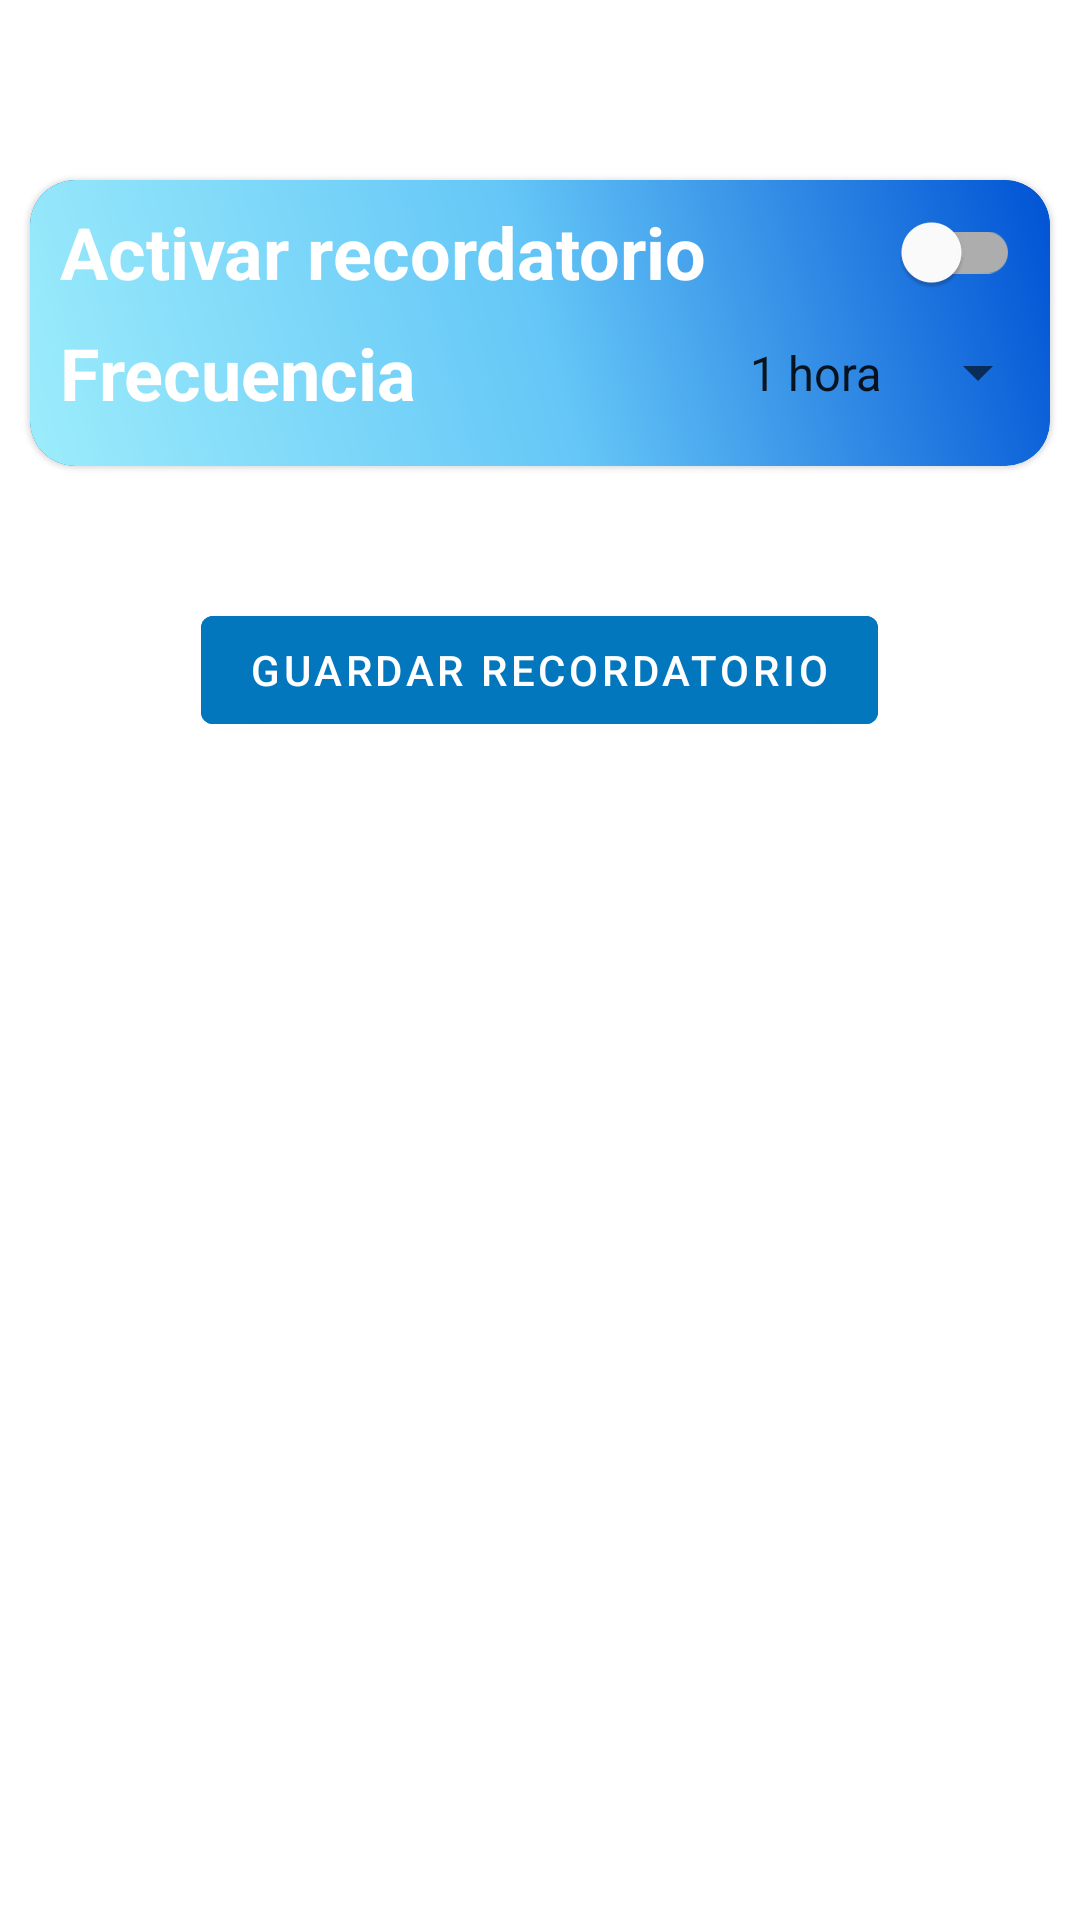

Layout XML and referenced resources for this Android screen:
<!-- AndroidManifest.xml: application theme Theme.ProyectoVigHealth -->
<!-- res/layout/activity_hidratacion.xml -->
<?xml version="1.0" encoding="utf-8"?>
<androidx.constraintlayout.widget.ConstraintLayout xmlns:android="http://schemas.android.com/apk/res/android"
    xmlns:app="http://schemas.android.com/apk/res-auto"
    xmlns:tools="http://schemas.android.com/tools"
    android:layout_width="match_parent"
    android:layout_height="match_parent"
    tools:context=".HidratacionActivity">


    <com.google.android.material.card.MaterialCardView
        android:id="@+id/materialCardView"
        android:layout_width="match_parent"
        android:layout_height="wrap_content"
        android:layout_marginStart="10sp"
        android:layout_marginTop="60sp"
        android:layout_marginEnd="10sp"
        app:cardBackgroundColor="@color/waterBlue"
        app:cardCornerRadius="15sp"
        app:layout_constraintEnd_toEndOf="parent"
        app:layout_constraintStart_toStartOf="parent"
        app:layout_constraintTop_toTopOf="parent">

        <LinearLayout
            android:layout_width="match_parent"
            android:layout_height="wrap_content"
            android:orientation="vertical"
            android:background="@drawable/bluegradient">

            <com.google.android.material.switchmaterial.SwitchMaterial
                android:id="@+id/swtRecorOn"
                android:layout_width="match_parent"
                android:layout_height="wrap_content"
                android:layout_marginStart="10sp"
                android:layout_marginEnd="10sp"
                android:text="@string/swtEstadoHid"
                android:textColor="@color/white"
                android:textSize="24sp"
                android:textStyle="bold" />

            <LinearLayout
                android:layout_width="match_parent"
                android:layout_height="wrap_content"
                android:orientation="horizontal">

                <com.google.android.material.textview.MaterialTextView
                    android:layout_width="wrap_content"
                    android:layout_height="wrap_content"
                    android:layout_marginStart="10sp"
                    android:layout_weight="1"
                    android:text="@string/tv_frecuencia_hid"
                    android:textColor="@color/white"
                    android:textSize="24sp"
                    android:textStyle="bold" />

                <Spinner
                    android:id="@+id/spnFrecuencia"
                    android:layout_width="wrap_content"
                    android:layout_height="match_parent"
                    android:layout_weight="1"
                    android:textAlignment="viewEnd"
                    android:entries="@array/frecuencia"
                    android:textSize="24sp" />


            </LinearLayout>

            <Space
                android:layout_width="match_parent"
                android:layout_height="15sp" />

        </LinearLayout>

    </com.google.android.material.card.MaterialCardView>

    <com.google.android.material.button.MaterialButton
        android:id="@+id/btnRecHidra"
        android:layout_width="wrap_content"
        android:layout_height="wrap_content"
        android:layout_marginTop="44dp"
        android:text="@string/btn_guardar_record_hid"
        android:textColor="@color/white"
        android:visibility="visible"
        android:enabled="true"
        android:backgroundTint="@color/waterBlue"
        app:layout_constraintEnd_toEndOf="parent"
        app:layout_constraintHorizontal_bias="0.498"
        app:layout_constraintStart_toStartOf="parent"
        app:layout_constraintTop_toBottomOf="@+id/materialCardView" />

    <com.google.android.material.button.MaterialButton
        android:id="@+id/btnModHidra"
        android:layout_width="wrap_content"
        android:layout_height="wrap_content"
        android:layout_marginTop="10sp"
        android:text="@string/btn_modificar_record_hid"
        android:textColor="@color/white"
        android:visibility="invisible"
        android:enabled="false"
        android:backgroundTint="@color/waterBlue"
        app:layout_constraintEnd_toEndOf="parent"
        app:layout_constraintHorizontal_bias="0.498"
        app:layout_constraintStart_toStartOf="parent"
        app:layout_constraintTop_toBottomOf="@+id/btnRecHidra" />

    <com.google.android.material.button.MaterialButton
        android:id="@+id/btnElimHidra"
        android:layout_width="wrap_content"
        android:layout_height="wrap_content"
        android:layout_marginTop="10sp"
        android:text="@string/btn_eliminar_record_hid"
        android:textColor="@color/white"
        android:visibility="invisible"
        android:enabled="false"
        android:backgroundTint="@color/waterBlue"
        app:layout_constraintEnd_toEndOf="parent"
        app:layout_constraintHorizontal_bias="0.498"
        app:layout_constraintStart_toStartOf="parent"
        app:layout_constraintTop_toBottomOf="@+id/btnModHidra" />


</androidx.constraintlayout.widget.ConstraintLayout>
<!-- resources referenced by this layout -->
<resources>
  <string-array name="frecuencia">
          <item>1 hora</item>
          <item>2 horas</item>
          <item>3 horas</item>
          <item>4 horas</item>
      </string-array>
  <color name="waterBlue">#0277bd</color>
  <color name="white">#FFFFFFFF</color>
  <!-- drawable bluegradient (drawable) -->
  <?xml version="1.0" encoding="utf-8"?>
  <shape xmlns:android="http://schemas.android.com/apk/res/android">
  <gradient
      android:startColor="@color/blueG1"
      android:centerColor="@color/blueG2"
      android:endColor="@color/blueG3"
      android:angle="45"/>
  
      <corners android:radius="15sp"/>
  </shape>
  <string name="btn_eliminar_record_hid">Eliminar recordatorio</string>
  <string name="btn_guardar_record_hid">Guardar recordatorio</string>
  <string name="btn_modificar_record_hid">Modificar recordatorio</string>
  <string name="swtEstadoHid">Activar recordatorio</string>
  <string name="tv_frecuencia_hid">Frecuencia</string>
  <style name="Theme.ProyectoVigHealth" parent="Theme.MaterialComponents.DayNight.DarkActionBar">
          
          <item name="colorPrimary">@color/purple_500</item>
          <item name="colorPrimaryVariant">@color/purple_700</item>
          <item name="colorOnPrimary">@color/white</item>
          
          <item name="colorSecondary">@color/teal_200</item>
          <item name="colorSecondaryVariant">@color/teal_700</item>
          <item name="colorOnSecondary">@color/black</item>
          
          <item name="android:statusBarColor">?attr/colorPrimaryVariant</item>
          
      </style>
  <color name="blueG1">#9cecfb</color>
  <color name="blueG2">#65c7f7</color>
  <color name="blueG3">#0052d4</color>
  <color name="purple_500">#FF6200EE</color>
  <color name="purple_700">#FF3700B3</color>
  <color name="teal_200">#FF03DAC5</color>
  <color name="teal_700">#FF018786</color>
  <color name="black">#FF000000</color>
</resources>
